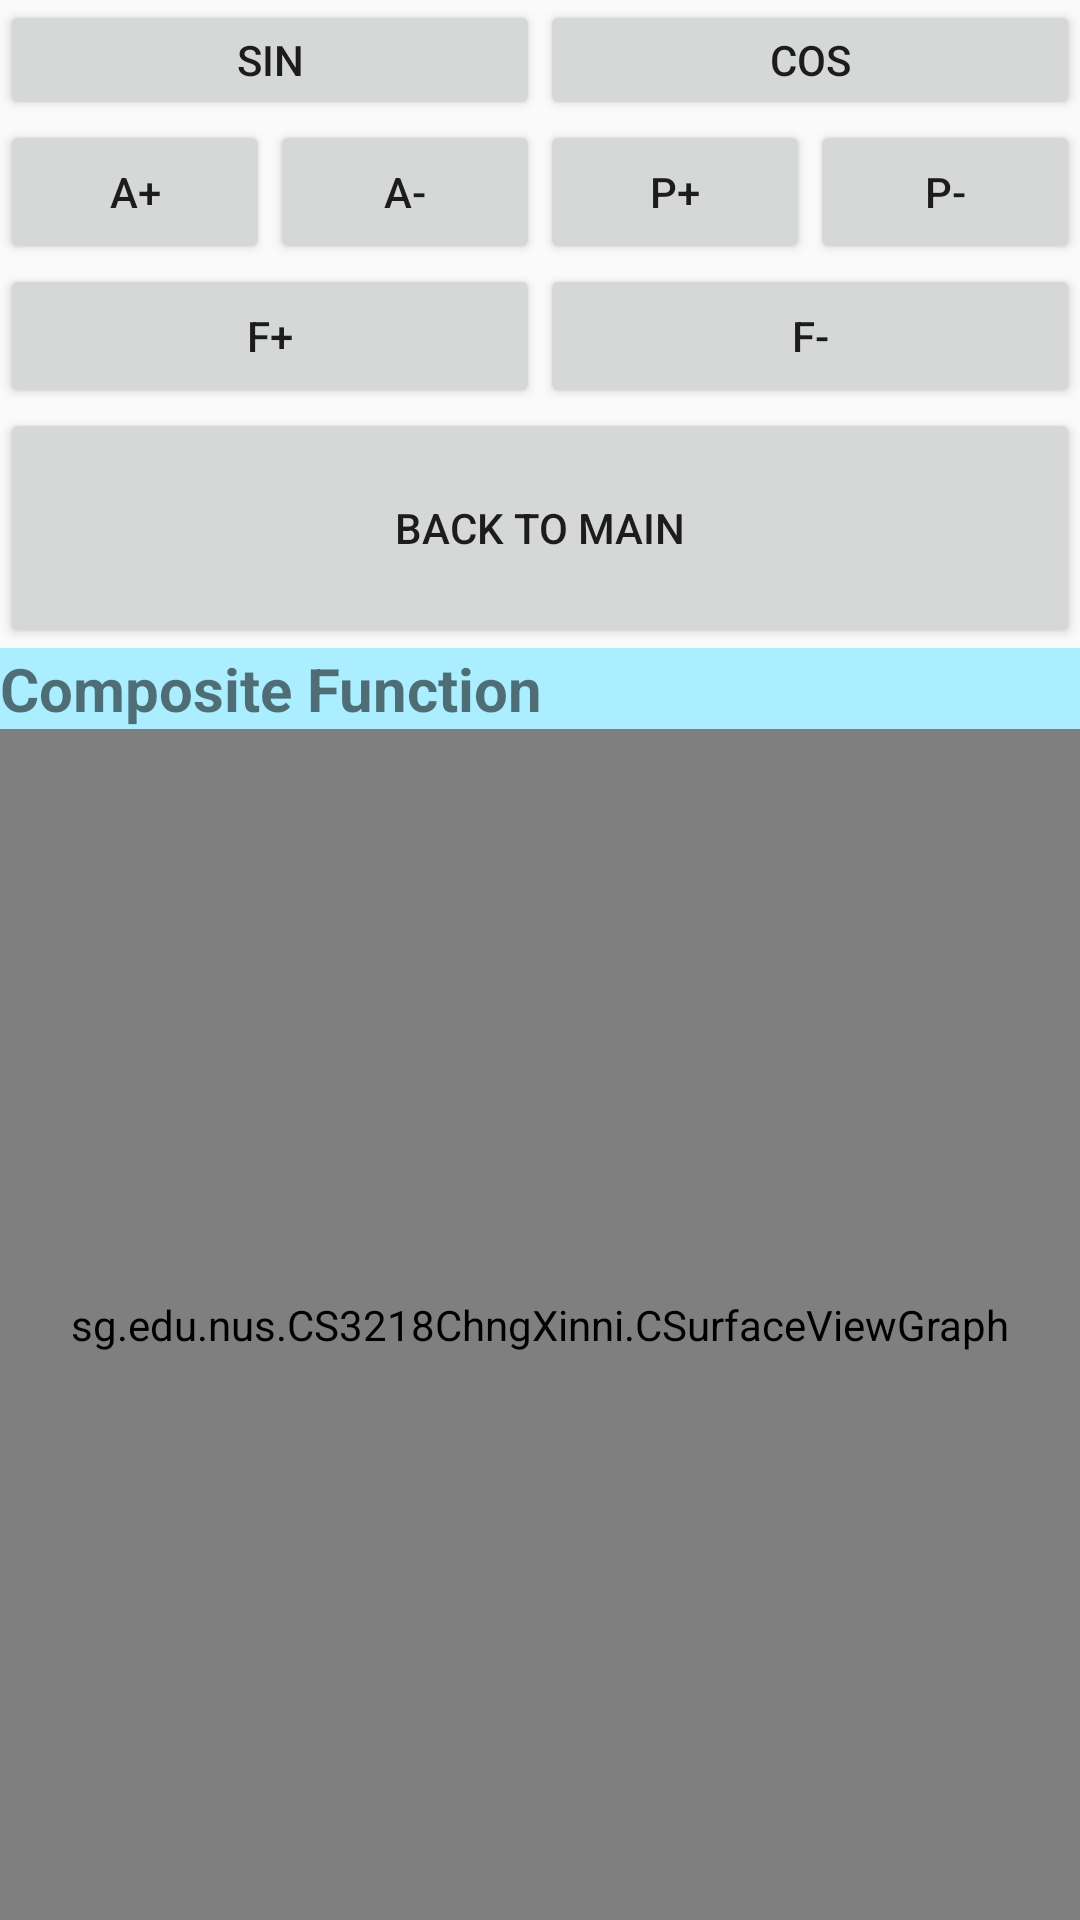

Here is an Android app screen rendered from its layout file. Give the layout XML and the strings, colors and styles it references.
<!-- AndroidManifest.xml: application theme AppTheme -->
<!-- res/layout/activity_graph.xml -->
<TableLayout xmlns:android="http://schemas.android.com/apk/res/android"
    android:id="@+id/table"
    android:layout_width="match_parent"
    android:layout_height="match_parent"
    android:gravity="center_horizontal"
    android:shrinkColumns="*"
    android:stretchColumns="*" >

    <TableRow
        android:id="@+id/tableRow1"
        android:layout_width="wrap_content"
        android:layout_height="wrap_content" >

        <Button
            android:id="@+id/sineBtn"
            style="?android:attr/buttonStyleSmall"
            android:layout_width="0dp"
            android:layout_height="40dp"
            android:layout_weight="2"
            android:onClick="sinePressed"
            android:text="@string/sine" />

        <Button
            android:id="@+id/cosineBtn"
            style="?android:attr/buttonStyleSmall"
            android:layout_width="0dp"
            android:layout_height="40dp"
            android:layout_weight="2"
            android:onClick="cosinePressed"
            android:text="@string/cosine" />

    </TableRow>

    <TableRow
        android:id="@+id/tableRow2"
        android:layout_width="wrap_content"
        android:layout_height="wrap_content" >

        <Button
            style="?android:attr/buttonStyleSmall"
            android:layout_height="wrap_content"
            android:layout_width="0dp"
            android:layout_weight="1"
            android:text="@string/Aplus"
            android:onClick="AplusPressed"
            />

        <Button
            style="?android:attr/buttonStyleSmall"
            android:layout_height="wrap_content"
            android:layout_width="0dp"
            android:layout_weight="1"
            android:text="@string/Aminus"
            android:onClick="AminusPressed"
            />

        <Button
            style="?android:attr/buttonStyleSmall"
            android:layout_height="wrap_content"
            android:layout_width="0dp"
            android:layout_weight="1"
            android:text="@string/Pplus"
            android:onClick="PplusPressed"
            />

        <Button
            style="?android:attr/buttonStyleSmall"
            android:layout_height="wrap_content"
            android:layout_width="0dp"
            android:layout_weight="1"
            android:text="@string/Pminus"
            android:onClick="PminusPressed"
            />

    </TableRow>

    <TableRow
        android:id="@+id/tableRow3"
        android:layout_width="wrap_content"
        android:layout_height="wrap_content" >

        <Button
            style="?android:attr/buttonStyleSmall"
            android:layout_height="wrap_content"
            android:layout_width="0dp"
            android:layout_weight="1"
            android:text="@string/Fplus"
            android:onClick="FplusPressed"
            />

        <Button
            style="?android:attr/buttonStyleSmall"
            android:layout_height="wrap_content"
            android:layout_width="0dp"
            android:layout_weight="1"
            android:text="@string/Fminus"
            android:onClick="FminusPressed"
            />


    </TableRow>

    <TableRow
        android:id="@+id/tableRow4"
        android:layout_width="wrap_content"
        android:layout_height="wrap_content" >

        <Button
            android:id="@+id/goToMainActivity"
            style="?android:attr/buttonStyleSmall"
            android:layout_width="100dp"
            android:layout_height="80dp"
            android:onClick="goToMainActivity"
            android:text="@string/goToMainActivity"
            android:layout_span="4" />

    </TableRow>

    <TextView
        android:id="@+id/displayFunction"
        android:layout_width="match_parent"
        android:background="#aef"
        android:text="@string/compositeFunction"
        android:textSize="20sp"
        android:textStyle="bold" >
    </TextView>


    <sg.edu.nus.CS3218ChngXinni.CSurfaceViewGraph
        android:id="@+id/surfaceView"
        android:layout_width="match_parent"
        android:layout_height="match_parent"
        android:soundEffectsEnabled="true" />

</TableLayout>
<!-- resources referenced by this layout -->
<resources>
  <string name="Aminus">A-</string>
  <string name="Aplus">A+</string>
  <string name="Fminus">F-</string>
  <string name="Fplus">F+</string>
  <string name="Pminus">P-</string>
  <string name="Pplus">P+</string>
  <string name="compositeFunction">Composite Function</string>
  <string name="cosine">COS</string>
  <string name="goToMainActivity">Back to Main</string>
  <string name="sine">SIN</string>
  <style name="AppTheme" parent="Theme.AppCompat.Light.DarkActionBar">
          
  
          // Tiled background code
          
      </style>
</resources>
